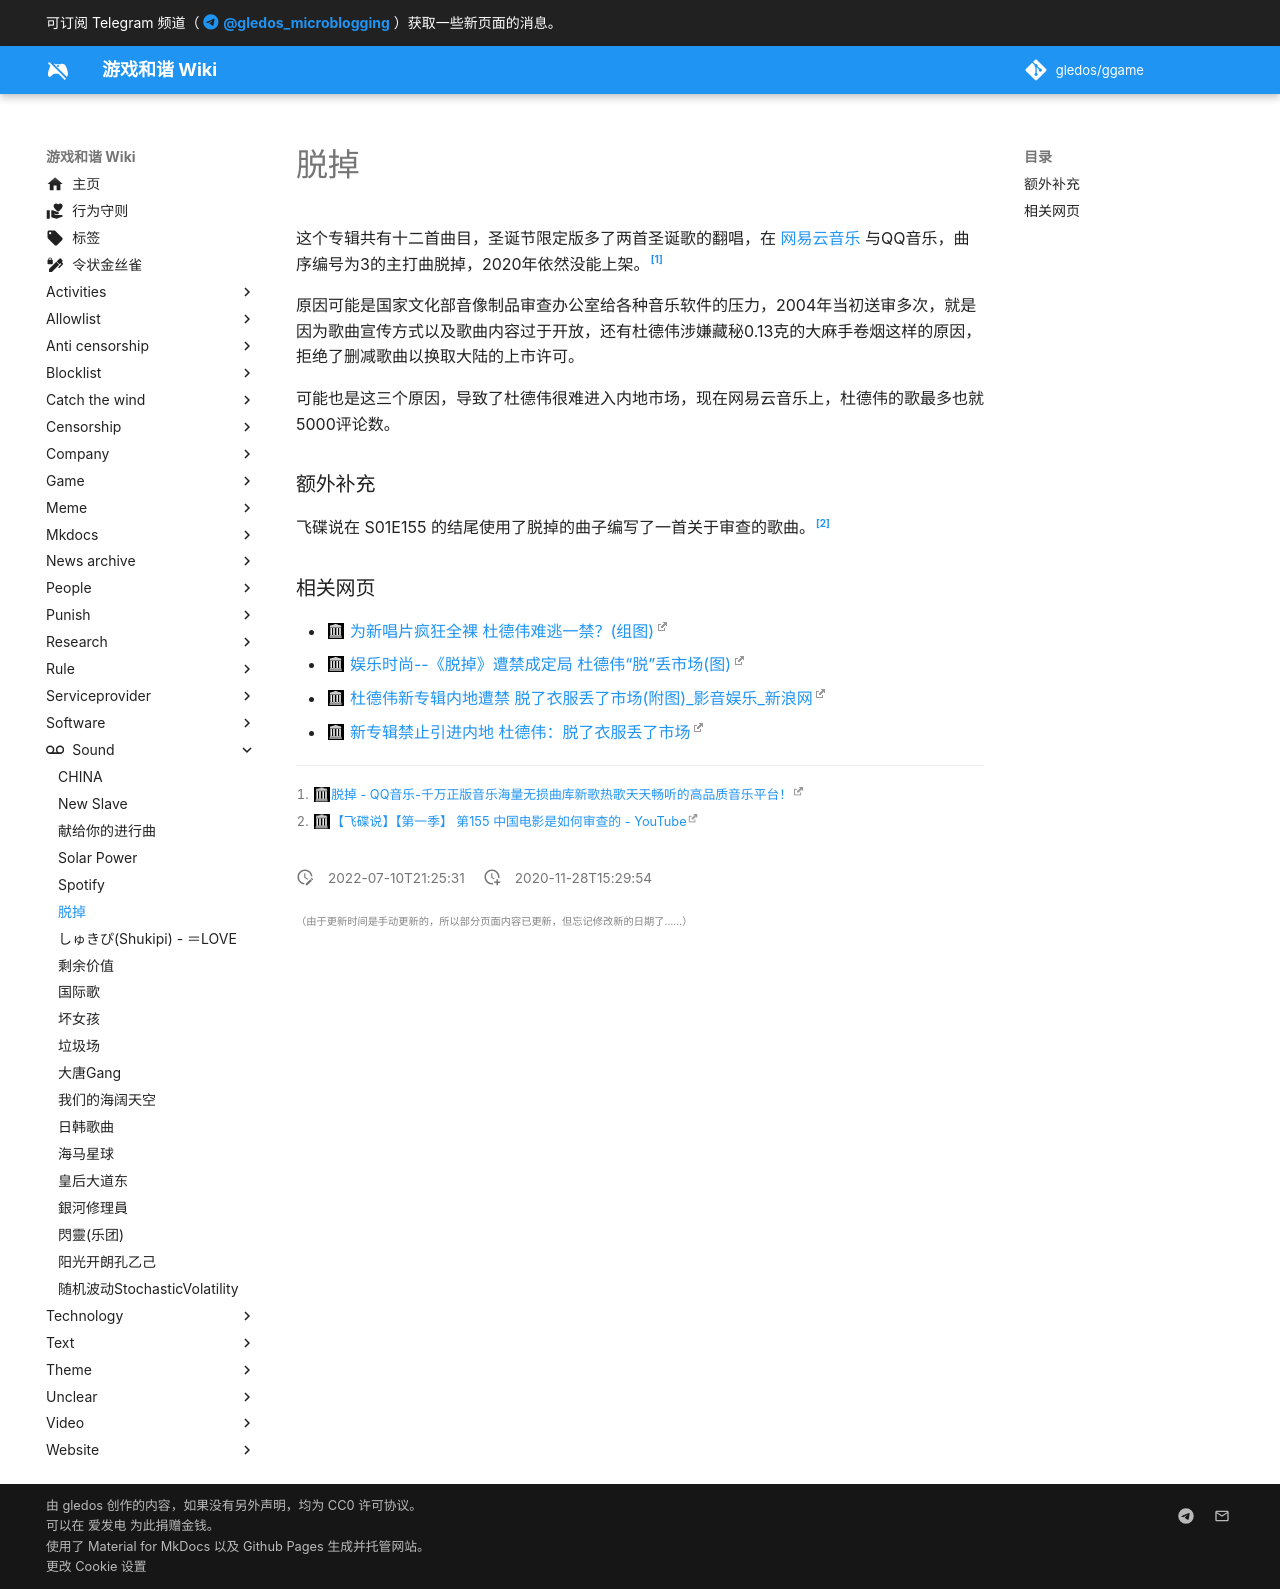

repository: gledos/ggame · page: sound/Take_Off.html · generator: mkdocs

---
title: 脱掉
description: 杜德伟在2004年7月23日于台湾发布的专辑
published: true
date: "2022-07-10T21:25:31"
特殊标签标记: #无标签
editor: markdown
dateCreated: "2020-11-28T15:29:54"
---

这个专辑共有十二首曲目，圣诞节限定版多了两首圣诞歌的翻唱，在 [网易云音乐][] 与QQ音乐，曲序编号为3的主打曲脱掉，2020年依然没能上架。[^20201128151414]

[网易云音乐]: /company/网易/网易云音乐.md

[^20201128151414]: [脱掉 - QQ音乐-千万正版音乐海量无损曲库新歌热歌天天畅听的高品质音乐平台！](https://web.archive.org/web/20201128151414/https://y.qq.com/n/yqq/album/002pV8AI0vTlDH.html)

原因可能是国家文化部音像制品审查办公室给各种音乐软件的压力，2004年当初送审多次，就是因为歌曲宣传方式以及歌曲内容过于开放，还有杜德伟涉嫌藏秘0.13克的大麻手卷烟这样的原因，拒绝了删减歌曲以换取大陆的上市许可。

可能也是这三个原因，导致了杜德伟很难进入内地市场，现在网易云音乐上，杜德伟的歌最多也就5000评论数。

### 额外补充

飞碟说在 S01E155 的结尾使用了脱掉的曲子编写了一首关于审查的歌曲。[^20201127124458]

[^20201127124458]: [【飞碟说】【第一季】 第155 中国电影是如何审查的 - YouTube](https://web.archive.org/web/20201127124458if_/https://www.youtube.com/watch?v=nOOSyPYOdmY)

### 相关网页

+ [为新唱片疯狂全裸 杜德伟难逃一禁？(组图)](https://web.archive.org/web/20040815000133/http://music.yule.sohu.com/20040806/n221393253.shtml)
+ [娱乐时尚--《脱掉》遭禁成定局 杜德伟“脱”丢市场(图)](https://web.archive.org/web/20201128144222/http://news.cri.cn/gb/6851/2004/10/19/108@332240.htm)
+ [杜德伟新专辑内地遭禁 脱了衣服丢了市场(附图)_影音娱乐_新浪网](https://web.archive.org/web/20200924190344/http://ent.sina.com.cn/2004-10-18/1220536144.html "这个新闻在多个歌曲被封禁的原因都有记录")
+ [新专辑禁止引进内地 杜德伟：脱了衣服丢了市场](https://web.archive.org/web/20201128144219/https://ent.qq.com/music/a/20041104/001548.htm)
